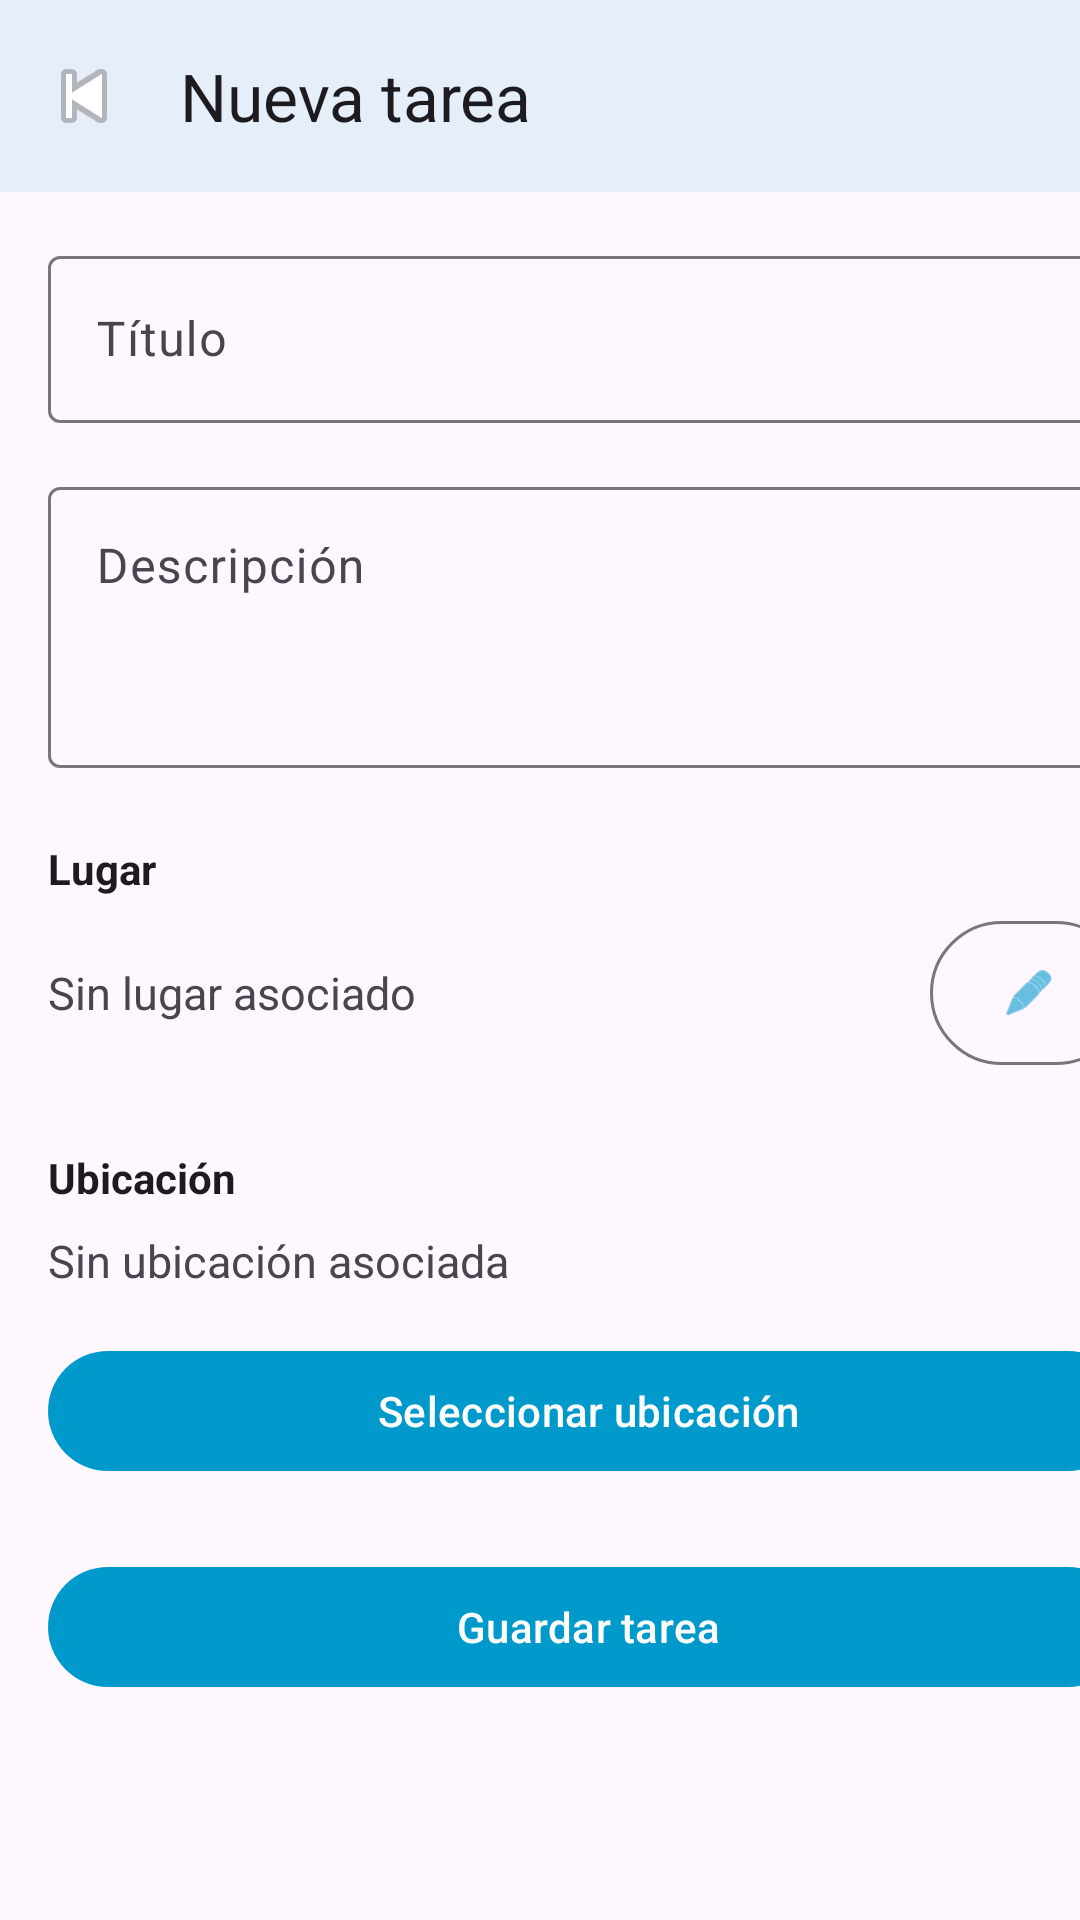

Android layout source for this screen:
<!-- AndroidManifest.xml: application theme Theme.TFG_GpsReminders -->
<!-- res/layout/activity_add_task.xml -->
<?xml version="1.0" encoding="utf-8"?>
<androidx.constraintlayout.widget.ConstraintLayout xmlns:android="http://schemas.android.com/apk/res/android"
    xmlns:app="http://schemas.android.com/apk/res-auto"
    android:layout_width="match_parent"
    android:layout_height="match_parent"
    android:background="?attr/colorSurface">

    <com.google.android.material.appbar.MaterialToolbar
        android:id="@+id/toolbarAddTask"
        android:layout_width="0dp"
        android:layout_height="wrap_content"
        android:background="?attr/colorSurface"
        android:elevation="4dp"
        app:layout_constraintEnd_toEndOf="parent"
        app:layout_constraintStart_toStartOf="parent"
        app:layout_constraintTop_toTopOf="parent"
        app:navigationIcon="@android:drawable/ic_media_previous"
        app:title="@string/title_add_task"
        app:titleTextColor="?attr/colorOnSurface" />

    <ScrollView
        android:id="@+id/scrollViewAddTask"
        android:layout_width="0dp"
        android:layout_height="0dp"
        android:clipToPadding="false"
        android:fillViewport="true"
        android:paddingBottom="24dp"
        app:layout_constraintBottom_toBottomOf="parent"
        app:layout_constraintEnd_toEndOf="parent"
        app:layout_constraintStart_toStartOf="parent"
        app:layout_constraintTop_toBottomOf="@id/toolbarAddTask">

        <LinearLayout
            android:id="@+id/formContainer"
            android:layout_width="match_parent"
            android:layout_height="wrap_content"
            android:layout_margin="16dp"
            android:orientation="vertical"
            android:paddingBottom="40dp">

            <com.google.android.material.textfield.TextInputLayout
                android:id="@+id/textInputLayoutTitle"
                android:layout_width="match_parent"
                android:layout_height="wrap_content"
                android:hint="@string/label_title">

                <com.google.android.material.textfield.TextInputEditText
                    android:id="@+id/editTextTitle"
                    android:layout_width="match_parent"
                    android:layout_height="wrap_content"
                    android:inputType="textCapSentences"
                    android:maxLines="1"
                    android:textColor="?attr/colorOnSurface"
                    android:textColorHint="?attr/colorOnSurfaceVariant" />
            </com.google.android.material.textfield.TextInputLayout>

            <com.google.android.material.textfield.TextInputLayout
                android:id="@+id/textInputLayoutDescription"
                android:layout_width="match_parent"
                android:layout_height="wrap_content"
                android:layout_marginTop="16dp"
                android:hint="@string/label_description">

                <com.google.android.material.textfield.TextInputEditText
                    android:id="@+id/editTextDescription"
                    android:layout_width="match_parent"
                    android:layout_height="wrap_content"
                    android:gravity="top|start"
                    android:inputType="textCapSentences|textMultiLine"
                    android:minLines="3"
                    android:textColor="?attr/colorOnSurface"
                    android:textColorHint="?attr/colorOnSurfaceVariant" />
            </com.google.android.material.textfield.TextInputLayout>

            <TextView
                android:id="@+id/textLabelPlace"
                android:layout_width="wrap_content"
                android:layout_height="wrap_content"
                android:layout_marginTop="24dp"
                android:text="@string/label_place"
                android:textColor="?attr/colorOnSurface"
                android:textSize="14sp"
                android:textStyle="bold" />

            <LinearLayout
                android:id="@+id/placeDisplayContainer"
                android:layout_width="match_parent"
                android:layout_height="wrap_content"
                android:layout_marginTop="8dp"
                android:gravity="center_vertical"
                android:orientation="horizontal">

                <TextView
                    android:id="@+id/textViewSelectedPlace"
                    android:layout_width="0dp"
                    android:layout_height="wrap_content"
                    android:layout_weight="1"
                    android:text="@string/no_place_selected"
                    android:textColor="?attr/colorOnSurfaceVariant"
                    android:textSize="15sp" />

                <com.google.android.material.button.MaterialButton
                    android:id="@+id/buttonEditPlace"
                    style="@style/Widget.Material3.Button.OutlinedButton"
                    android:layout_width="wrap_content"
                    android:layout_height="wrap_content"
                    android:insetTop="0dp"
                    android:insetBottom="0dp"
                    android:minWidth="48dp"
                    android:text=""
                    app:icon="@android:drawable/ic_menu_edit"
                    app:iconGravity="textStart"
                    app:iconPadding="0dp" />
            </LinearLayout>

            <com.google.android.material.textfield.TextInputLayout
                android:id="@+id/textInputLayoutEditPlace"
                android:layout_width="match_parent"
                android:layout_height="wrap_content"
                android:layout_marginTop="8dp"
                android:hint="@string/hint_edit_place"
                android:visibility="gone">

                <com.google.android.material.textfield.TextInputEditText
                    android:id="@+id/editTextPlaceName"
                    android:layout_width="match_parent"
                    android:layout_height="wrap_content"
                    android:inputType="textCapSentences"
                    android:maxLines="1"
                    android:textColor="?attr/colorOnSurface"
                    android:textColorHint="?attr/colorOnSurfaceVariant" />
            </com.google.android.material.textfield.TextInputLayout>

            <LinearLayout
                android:layout_width="match_parent"
                android:layout_height="wrap_content"
                android:layout_marginTop="8dp"
                android:gravity="end"
                android:orientation="horizontal">

                <com.google.android.material.button.MaterialButton
                    android:id="@+id/buttonCancelPlaceEdit"
                    style="@style/Widget.Material3.Button.OutlinedButton"
                    android:layout_width="wrap_content"
                    android:layout_height="wrap_content"
                    android:text="@string/button_cancel"
                    android:visibility="gone" />

                <com.google.android.material.button.MaterialButton
                    android:id="@+id/buttonConfirmPlaceEdit"
                    android:layout_width="wrap_content"
                    android:layout_height="wrap_content"
                    android:layout_marginStart="8dp"
                    android:text="@string/button_accept"
                    android:visibility="gone" />
            </LinearLayout>

            <TextView
                android:id="@+id/textLabelLocation"
                android:layout_width="wrap_content"
                android:layout_height="wrap_content"
                android:layout_marginTop="20dp"
                android:text="@string/label_location"
                android:textColor="?attr/colorOnSurface"
                android:textSize="14sp"
                android:textStyle="bold" />

            <TextView
                android:id="@+id/textViewSelectedLocation"
                android:layout_width="match_parent"
                android:layout_height="wrap_content"
                android:layout_marginTop="8dp"
                android:text="@string/no_location_selected"
                android:textColor="?attr/colorOnSurfaceVariant"
                android:textSize="15sp" />

            <com.google.android.material.button.MaterialButton
                android:id="@+id/buttonSelectLocation"
                android:layout_width="match_parent"
                android:layout_height="wrap_content"
                android:layout_marginTop="16dp"
                android:text="@string/title_select_location" />

            <com.google.android.material.button.MaterialButton
                android:id="@+id/buttonRemoveLocation"
                style="@style/Widget.Material3.Button.OutlinedButton"
                android:layout_width="match_parent"
                android:layout_height="wrap_content"
                android:layout_marginTop="12dp"
                android:text="@string/button_remove_location"
                android:visibility="gone" />

            <LinearLayout
                android:id="@+id/reminderOptionsContainer"
                android:layout_width="match_parent"
                android:layout_height="wrap_content"
                android:layout_marginTop="20dp"
                android:orientation="vertical"
                android:visibility="gone">

                <TextView
                    android:layout_width="wrap_content"
                    android:layout_height="wrap_content"
                    android:text="@string/label_location_reminder"
                    android:textColor="?attr/colorOnSurface"
                    android:textSize="14sp"
                    android:textStyle="bold" />

                <com.google.android.material.materialswitch.MaterialSwitch
                    android:id="@+id/switchLocationReminder"
                    android:layout_width="match_parent"
                    android:layout_height="wrap_content"
                    android:layout_marginTop="8dp"
                    android:text="@string/switch_location_reminder"
                    android:textColor="?attr/colorOnSurfaceVariant" />

                <com.google.android.material.textfield.TextInputLayout
                    android:id="@+id/textInputLayoutRadius"
                    android:layout_width="match_parent"
                    android:layout_height="wrap_content"
                    android:layout_marginTop="12dp"
                    android:hint="@string/hint_activation_radius">

                    <com.google.android.material.textfield.TextInputEditText
                        android:id="@+id/editTextRadius"
                        android:layout_width="match_parent"
                        android:layout_height="wrap_content"
                        android:inputType="number"
                        android:text="150"
                        android:textColor="?attr/colorOnSurface"
                        android:textColorHint="?attr/colorOnSurfaceVariant" />
                </com.google.android.material.textfield.TextInputLayout>

            </LinearLayout>

            <com.google.android.material.button.MaterialButton
                android:id="@+id/buttonSaveTask"
                android:layout_width="match_parent"
                android:layout_height="wrap_content"
                android:layout_marginTop="24dp"
                android:layout_marginBottom="24dp"
                android:text="@string/button_save_task" />
        </LinearLayout>
    </ScrollView>

</androidx.constraintlayout.widget.ConstraintLayout>
<!-- resources referenced by this layout -->
<resources>
  <string name="button_accept">Aceptar</string>
  <string name="button_cancel">Cancelar</string>
  <string name="button_remove_location">Quitar ubicación</string>
  <string name="button_save_task">Guardar tarea</string>
  <string name="hint_activation_radius">Radio de activación (metros)</string>
  <string name="hint_edit_place">Editar lugar</string>
  <string name="label_description">Descripción</string>
  <string name="label_location">Ubicación</string>
  <string name="label_location_reminder">Recordatorio por ubicación</string>
  <string name="label_place">Lugar</string>
  <string name="label_title">Título</string>
  <string name="no_location_selected">Sin ubicación asociada</string>
  <string name="no_place_selected">Sin lugar asociado</string>
  <string name="switch_location_reminder">Activar aviso automático al entrar en la zona</string>
  <string name="title_add_task">Nueva tarea</string>
  <string name="title_select_location">Seleccionar ubicación</string>
  <style name="Theme.TFG_GpsReminders" parent="Theme.Material3.DayNight.NoActionBar">
          <item name="colorPrimary">@android:color/holo_blue_dark</item>
          <item name="colorSecondary">@android:color/holo_blue_light</item>
          <item name="android:statusBarColor">?attr/colorSurface</item>
      </style>
</resources>
